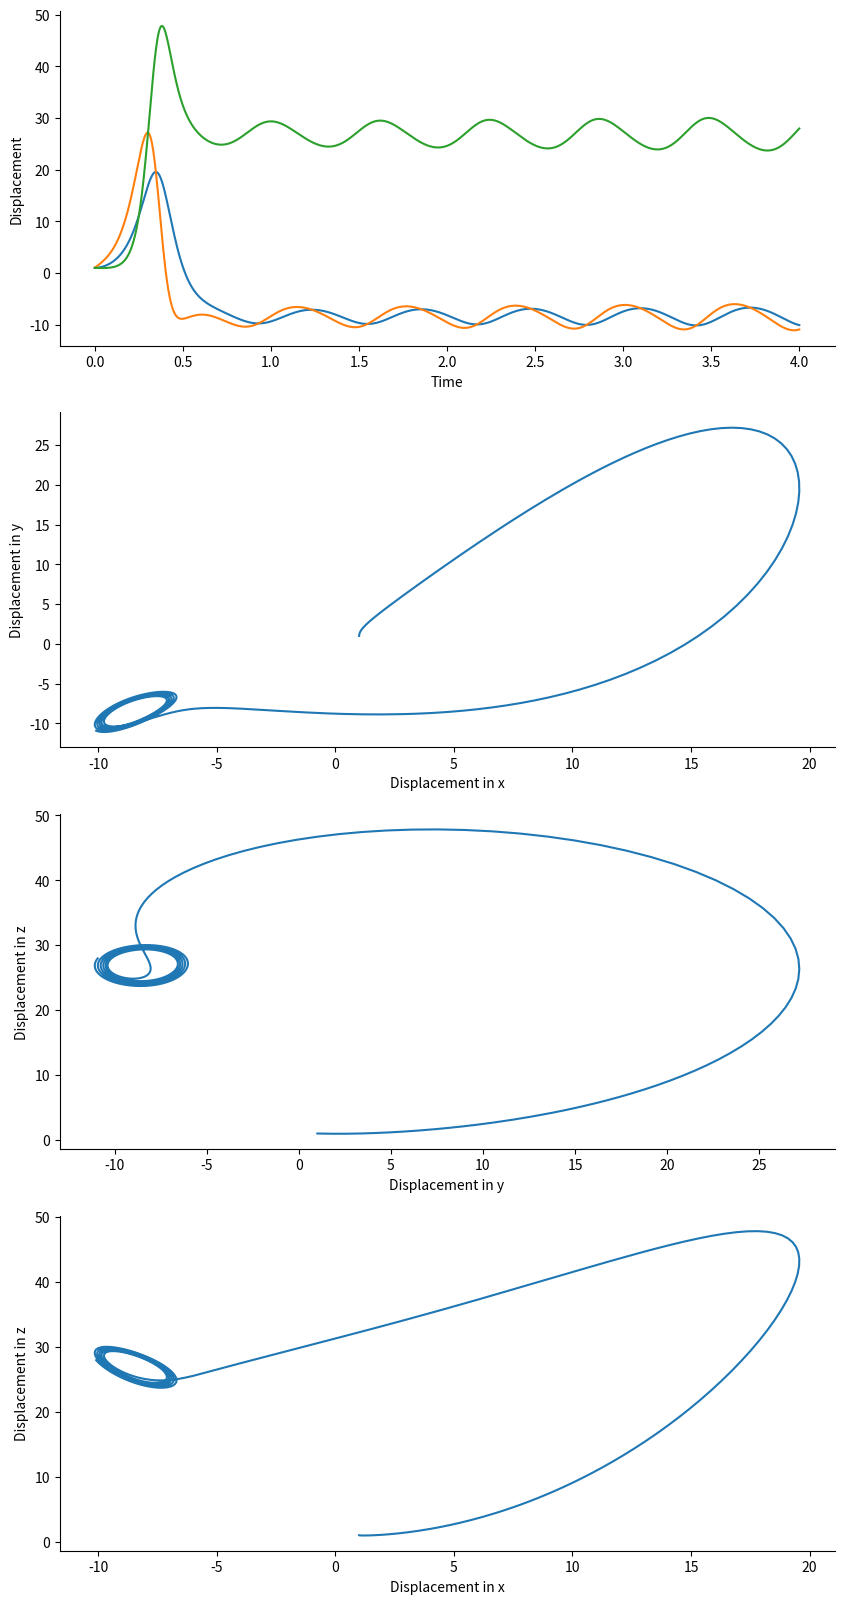

Reproduce this figure in Python.
import matplotlib.pyplot as plt
import numpy as np
from scipy.integrate import odeint
import seaborn as sns

def dvdt(v, t, alpha, rho, beta): 
    x, y, z = v
    return alpha * (y - x), x * (rho - z) - y, x * y - beta * z

alpha = 10
rho = 28
beta = 8/3

t = np.linspace(0, 4, 1000)
v0 = [1, 1, 1]

v = odeint(dvdt, v0, t, (alpha, rho, beta))

fig, ax = plt.subplots(4, 1, sharex=False, sharey=False, figsize=(10, 20))
ax[0].plot(t, v[:, 0])
ax[0].plot(t, v[:, 1])
ax[0].plot(t, v[:, 2])
ax[0].set(xlabel='Time', ylabel='Displacement')
ax[1].plot(v[:,0], v[:,1])
ax[1].set(xlabel='Displacement in x', ylabel='Displacement in y')
ax[2].plot(v[:,1], v[:,2])
ax[2].set(xlabel='Displacement in y', ylabel='Displacement in z')
ax[3].plot(v[:,0], v[:,2])
ax[3].set(xlabel='Displacement in x', ylabel='Displacement in z')
sns.despine()